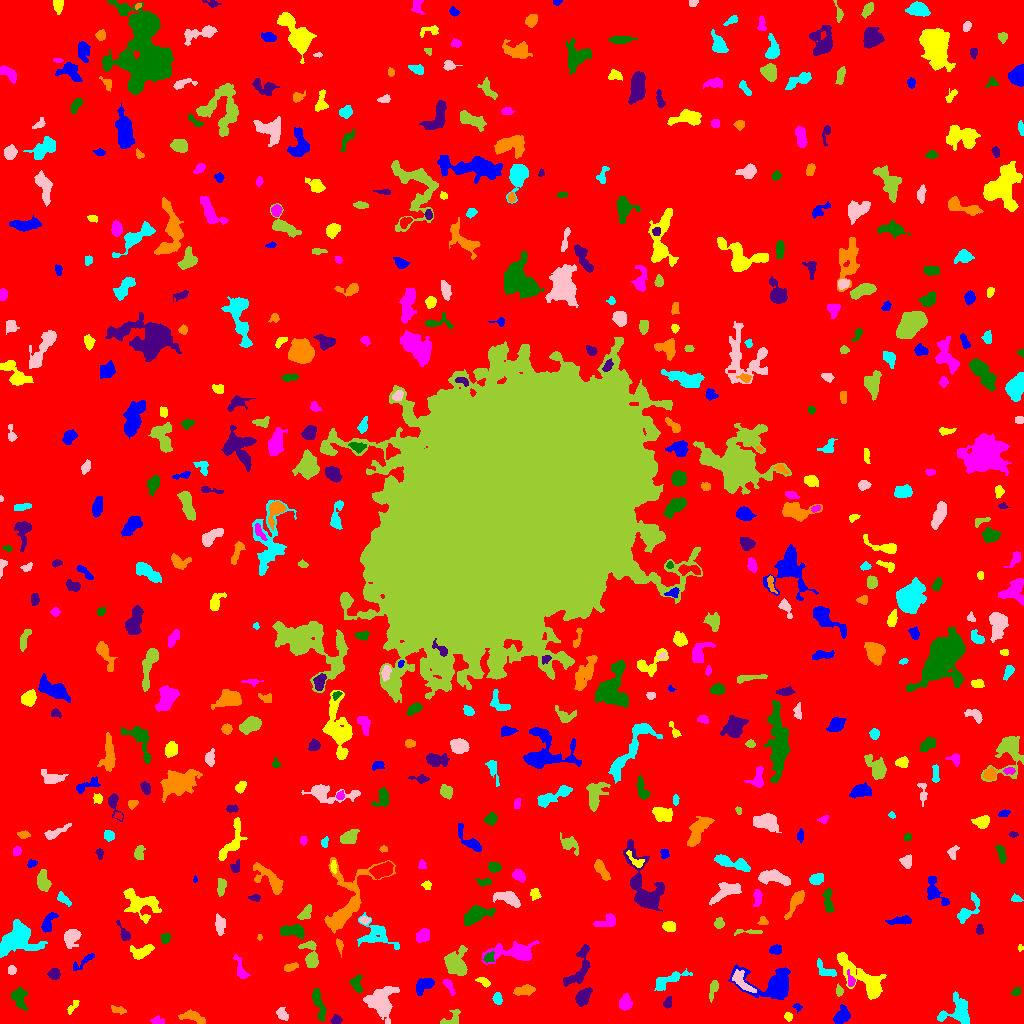

The data file committed next to this chart (first rows):
ID, X, Y, A, B, theta, total_flux, mu_max, mu_median, mu_mean, R_fwhm, R_e, R10, R90, x_start, x_end, y_start, y_end, area, greylevel
0, 505.5, 506.1, 301.9, 300.4, -1.442, 1451520, 11.0, 1.0, 1.731, 71.54, 233.9, 88.56, 385.3, 0, 1023, 0, 1023, 838617, 1.731
1, 840.9, 6.75, 4.564, 3.226, 0.9443, 648.0, 7.0, 3.0, 2.893, 4.514, 4.442, 1.784, 7.203, 833, 850, 0, 19, 224, 6.893
2, 788.2, 7.0, 1.925, 1.559, -0.733, 82.0, 3.0, 1.0, 1.224, 2.932, 2.257, 0.7979, 3.478, 784, 792, 2, 11, 67, 6.224
3, 157.1, 2.795, 3.356, 2.007, 0.0166, 122.0, 2.0, 1.0, 1.371, 5.171, 3.09, 1.382, 4.754, 150, 164, 0, 8, 89, 5.371
4, 318.8, 19.45, 9.528, 2.194, -1.307, 591.0, 5.0, 2.0, 2.309, 5.863, 5.109, 2.111, 7.878, 312, 326, 1, 35, 256, 6.309
5, 336.2, 3.397, 2.279, 1.924, 0.2449, 204.0, 5.0, 2.0, 2.292, 3.568, 2.646, 1.128, 4.146, 330, 342, 0, 9, 89, 7.292
6, 192.6, 7.029, 6.03, 2.449, -0.2632, 559.0, 7.0, 2.0, 2.564, 4.107, 4.37, 1.596, 7.136, 178, 205, 0, 14, 218, 6.564
7, 958.5, 11.96, 6.958, 5.956, 0.5453, 1753, 13.0, 3.0, 3.714, 5.202, 5.726, 2.111, 10.01, 937, 969, 0, 32, 472, 7.714
8, 282.5, 8.435, 3.379, 1.878, -0.7459, 177.0, 4.0, 1.0, 1.427, 4.184, 2.985, 1.128, 4.82, 276, 288, 3, 16, 124, 10.43
9, 450.4, 5.193, 6.829, 2.684, 0.7257, 135.0, 3.0, 1.0, 0.8333, 3.241, 3.141, 1.128, 5.14, 440, 460, 0, 14, 162, 6.833
10, 891.9, 14.19, 2.002, 1.194, -1.392, 105.0, 5.0, 2.0, 2.386, 2.459, 1.871, 0.7979, 3.038, 889, 895, 11, 19, 44, 8.386
11, 796.8, 16.48, 2.048, 1.636, -0.3327, 85.0, 4.0, 1.0, 1.491, 2.706, 1.954, 0.7979, 3.29, 792, 802, 10, 20, 57, 6.491
12, 72.99, 17.16, 4.656, 1.699, 0.9448, 139.0, 3.0, 1.0, 1.511, 3.742, 3.192, 1.128, 4.918, 67, 79, 9, 23, 92, 5.511
13, 625, 20.23, 3.603, 2.834, 1.345, 482.0, 6.0, 2.0, 2.739, 5.14, 3.949, 1.596, 6.333, 619, 632, 13, 30, 176, 6.739
14, 19.31, 26.42, 5.675, 3.416, -1.257, 459.0, 5.0, 1.0, 1.866, 4.583, 4.652, 1.784, 7.939, 11, 27, 13, 36, 246, 5.866
15, 668.5, 21.01, 3.214, 1.779, 1.339, 187.0, 5.0, 2.0, 2.149, 3.613, 3.038, 1.128, 4.406, 663, 671, 15, 27, 87, 7.149
16, 118.1, 13.56, 4.115, 1.665, -0.2661, 178.0, 3.0, 2.0, 1.798, 4.184, 3.09, 1.262, 4.983, 111, 126, 9, 18, 99, 5.798
17, 497.6, 24.89, 2.82, 1.956, -1.443, 160.0, 4.0, 2.0, 1.584, 4.068, 3.038, 1.128, 4.72, 492, 502, 19, 31, 101, 7.584
18, 381, 21.81, 7.24, 6.238, 1.523, 3545, 15.0, 4.0, 5.462, 6.91, 7.334, 2.821, 12.37, 363, 399, 0, 37, 649, 8.462
19, 713.4, 35.04, 5.243, 1.906, 1.307, 258.0, 4.0, 2.0, 1.911, 5.015, 3.613, 1.382, 5.863, 709, 718, 21, 43, 135, 5.911
20, 274.4, 25.03, 12.47, 6.649, -0.7012, 4101, 12.0, 5.0, 5.158, 10.03, 8.921, 3.523, 13.99, 250, 296, 0, 41, 795, 8.158
21, 772.6, 40.06, 12.8, 7.51, -0.07933, 3235, 16.0, 3.0, 3.762, 5.836, 7.59, 2.706, 13.75, 728, 790, 24, 59, 860, 7.762
22, 863.9, 43.98, 15.99, 4.815, -0.7341, 2319, 10.0, 2.0, 2.962, 7.159, 7.858, 2.932, 13.3, 837, 886, 24, 71, 783, 6.962
23, 448.5, 37.8, 4.767, 1.764, -1.001, 203.0, 4.0, 2.0, 1.796, 4.406, 3.338, 1.262, 5.382, 442, 455, 28, 44, 113, 6.796
24, 1017, 31.76, 2.291, 1.763, 0.3315, 97.0, 3.0, 1.0, 1.347, 3.192, 2.523, 0.9772, 3.868, 1010, 1020, 28, 36, 72, 6.347
25, 583, 26.14, 5.023, 2.873, 0.9121, 779.0, 7.0, 3.0, 3.462, 5.89, 4.787, 1.871, 7.334, 575, 592, 17, 36, 225, 7.462
26, 524.9, 33.51, 4.735, 2.034, 0.1176, 351.0, 6.0, 1.0, 1.877, 4.406, 3.656, 1.382, 6.05, 513, 535, 28, 39, 187, 6.877
27, 668.4, 43.54, 9.839, 2.781, 0.3858, 749.0, 5.0, 2.0, 2.505, 6.604, 5.557, 2.111, 8.5, 654, 692, 33, 55, 299, 6.505
28, 742, 41.44, 7.924, 2.658, -0.7607, 371.0, 4.0, 2.0, 1.546, 6.433, 4.754, 1.693, 7.159, 732, 756, 31, 54, 240, 8.546
29, 839.5, 31.96, 2.098, 1.397, 1.518, 111.0, 6.0, 1.0, 1.5, 2.394, 2.111, 0.7979, 3.432, 836, 843, 27, 40, 74, 7.5
30, 80.08, 36.69, 3.186, 2.26, 1.368, 342.0, 5.0, 3.0, 2.923, 4.583, 3.385, 1.382, 5.14, 76, 86, 31, 46, 117, 6.923
31, 422.5, 37.6, 5.168, 2.597, 0.5828, 396.0, 4.0, 2.0, 1.752, 6.155, 4.184, 1.693, 6.628, 416, 434, 28, 45, 226, 6.752
32, 484, 41.74, 3.546, 1.864, -0.5043, 226.0, 5.0, 2.0, 2.306, 3.7, 3.141, 1.262, 4.82, 475, 490, 36, 46, 98, 7.306
33, 850.8, 42.26, 2.215, 1.817, 1.468, 152.0, 4.0, 2.0, 1.634, 3.868, 2.585, 0.9772, 3.949, 847, 855, 37, 54, 93, 8.634
34, 356.7, 38.52, 4.305, 2.56, -1.289, 396.0, 6.0, 2.0, 2.538, 4.618, 3.656, 1.493, 5.89, 349, 362, 31, 49, 156, 8.538
35, 54.12, 49.4, 2.766, 2.581, -0.1466, 386.0, 7.0, 3.0, 3.113, 3.742, 3.385, 1.262, 5.441, 47, 60, 44, 55, 124, 7.113
36, 291.7, 56.52, 3.475, 1.571, 0.2315, 196.0, 5.0, 2.0, 1.885, 3.29, 2.877, 0.9772, 4.72, 284, 298, 52, 61, 104, 6.885
37, 826.2, 52.37, 6.318, 2.852, -0.6054, 330.0, 6.0, 2.0, 1.844, 3.523, 4.184, 1.382, 6.747, 817, 836, 47, 65, 179, 5.844
38, 11.57, 53.48, 2.361, 2.039, 1.543, 183.0, 4.0, 3.0, 2.473, 4.37, 2.877, 1.128, 4.26, 8, 16, 49, 58, 74, 6.473
39, 455.7, 59.31, 6.369, 5.058, -1.436, 1708, 9.0, 3.0, 3.681, 7.136, 6.283, 2.459, 10.2, 444, 467, 48, 78, 464, 7.681
40, 934.8, 71.56, 4.357, 2.694, -0.5482, 345.0, 4.0, 2.0, 1.906, 5.917, 4.107, 1.596, 6.408, 928, 945, 64, 78, 181, 6.906
41, 83.45, 61.94, 7.712, 1.795, 0.6203, 242.0, 5.0, 1.0, 1.669, 2.646, 3.785, 1.262, 6.129, 73, 94, 53, 70, 145, 5.669
42, 141.1, 71.55, 5.758, 2.9, 0.3452, 710.0, 7.0, 3.0, 3.034, 5.293, 4.72, 1.871, 7.421, 130, 154, 64, 79, 234, 7.034
43, 240.4, 53.44, 6.805, 2.281, -1.241, 208.0, 3.0, 1.0, 1.209, 3.949, 3.909, 1.382, 6.457, 233, 250, 45, 69, 172, 7.209
44, 489.1, 65.68, 2.714, 2.031, 0.598, 186.0, 5.0, 2.0, 1.938, 3.038, 2.764, 0.9772, 4.687, 483, 494, 61, 72, 96, 8.938
45, 579.3, 55.22, 13.03, 4.479, 1.175, 1141, 6.0, 3.0, 2.736, 8.425, 6.457, 2.523, 9.982, 563, 590, 37, 79, 417, 6.736
46, 339.3, 78.71, 2.837, 1.601, -1.172, 95.0, 3.0, 1.0, 1.145, 3.09, 2.585, 0.9772, 3.989, 336, 343, 66, 85, 83, 7.145
47, 16.32, 82.64, 11.18, 7.516, 0.3064, 2248, 8.0, 2.0, 2.699, 7.225, 9.097, 3.09, 14.22, 0, 47, 66, 104, 833, 6.699
48, 71.36, 86.31, 4.215, 3.298, 1.018, 1071, 11.0, 3.0, 4.267, 4.918, 4.406, 1.784, 7.442, 64, 81, 75, 94, 251, 8.267
49, 310.8, 67.65, 7.288, 3.332, -1.377, 1190, 13.0, 3.0, 4.007, 4.107, 4.886, 1.784, 8.176, 298, 318, 56, 83, 297, 10.01
50, 442.2, 76.25, 2.3, 1.475, 0.1039, 85.0, 3.0, 1.0, 1.518, 2.764, 2.257, 0.7979, 3.656, 438, 448, 73, 79, 56, 6.518
51, 775.4, 73.31, 2.367, 1.932, 0.07029, 207.0, 7.0, 1.0, 1.865, 2.585, 2.585, 0.9772, 4.406, 769, 781, 69, 79, 111, 6.865
52, 1020, 75.5, 1.5, 1.248, 1.571, 46.0, 3.0, 1.0, 1.314, 1.954, 1.693, 0.5642, 2.821, 1018, 1023, 72, 79, 35, 6.314
53, 513.5, 70.93, 13.11, 4.491, 0.05448, 1795, 8.0, 3.0, 3.068, 8.078, 7.334, 2.877, 11.77, 481, 539, 59, 83, 585, 7.068
54, 165.3, 85.01, 2.606, 2.128, 1.097, 297.0, 6.0, 3.0, 3.264, 4.334, 3.038, 1.128, 4.687, 161, 170, 80, 90, 91, 7.264
55, 124.8, 89.03, 4.243, 1.774, -1.052, 239.0, 6.0, 1.0, 1.853, 3.7, 2.877, 1.128, 4.787, 116, 130, 83, 103, 129, 6.853
56, 259.5, 86.24, 1.652, 0.9574, -0.0, 66.0, 4.0, 2.0, 2.129, 2.646, 1.596, 0.5642, 2.523, 257, 262, 83, 89, 31, 8.129
57, 375.8, 88.99, 9.371, 6.298, -0.3238, 732.0, 5.0, 1.0, 1.567, 5.809, 5.585, 2.111, 9.356, 357, 399, 74, 111, 467, 6.567
58, 219.5, 98.33, 4.278, 2.02, -1.43, 222.0, 4.0, 1.0, 1.276, 4.72, 3.613, 1.382, 5.67, 215, 225, 88, 110, 174, 6.276
59, 748, 91.81, 8.565, 1.171, 0.004169, 273.0, 5.0, 3.0, 2.551, 4.297, 3.385, 1.262, 5.015, 734, 762, 88, 94, 107, 6.551
... 542 more rows
